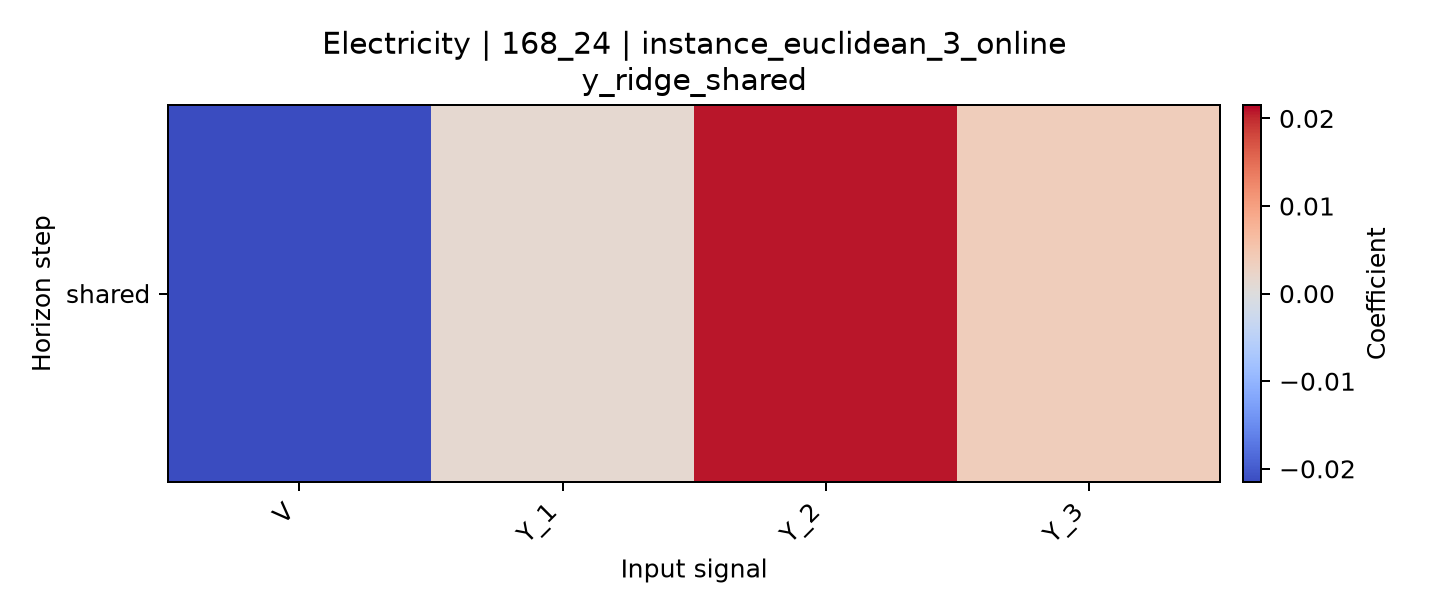

The table this chart was drawn from, first rows:
horizon, V, Y_1, Y_2, Y_3
shared, -0.02153, 0.001451, 0.02085, 0.003784
